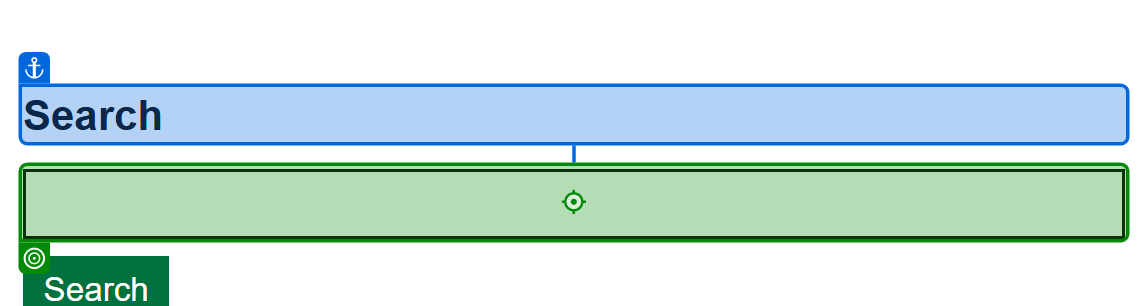
Task: Robotic Enterprise Framework
Workflow: Process Transaction

Step 1: type "[strIndexNumber + "[k(Enter)]"]" into the text box 'Search' in window 'Search - Dangerous Dogs Index' (msedge.exe)

Step 2 [try]: get-text from the paragraph in window 'Search *- Dangerous Dogs Index' (msedge.exe) (no picture)

Step 3: Edge Dangerous Dogs Index(1) in window '*Dangerous Dogs Index' (msedge.exe) (no picture)

Step 4: click on the link 'Home' in window '* - Dangerous Dogs Index' (msedge.exe) (no picture)

Step 5: Edge Dangerous Dogs Index in window '*Dangerous Dogs Index' (msedge.exe) (no picture)

Step 6: click on the link 'ED*' in window 'Search results - * records found - Dangerous Dogs Index' (msedge.exe) (no picture)

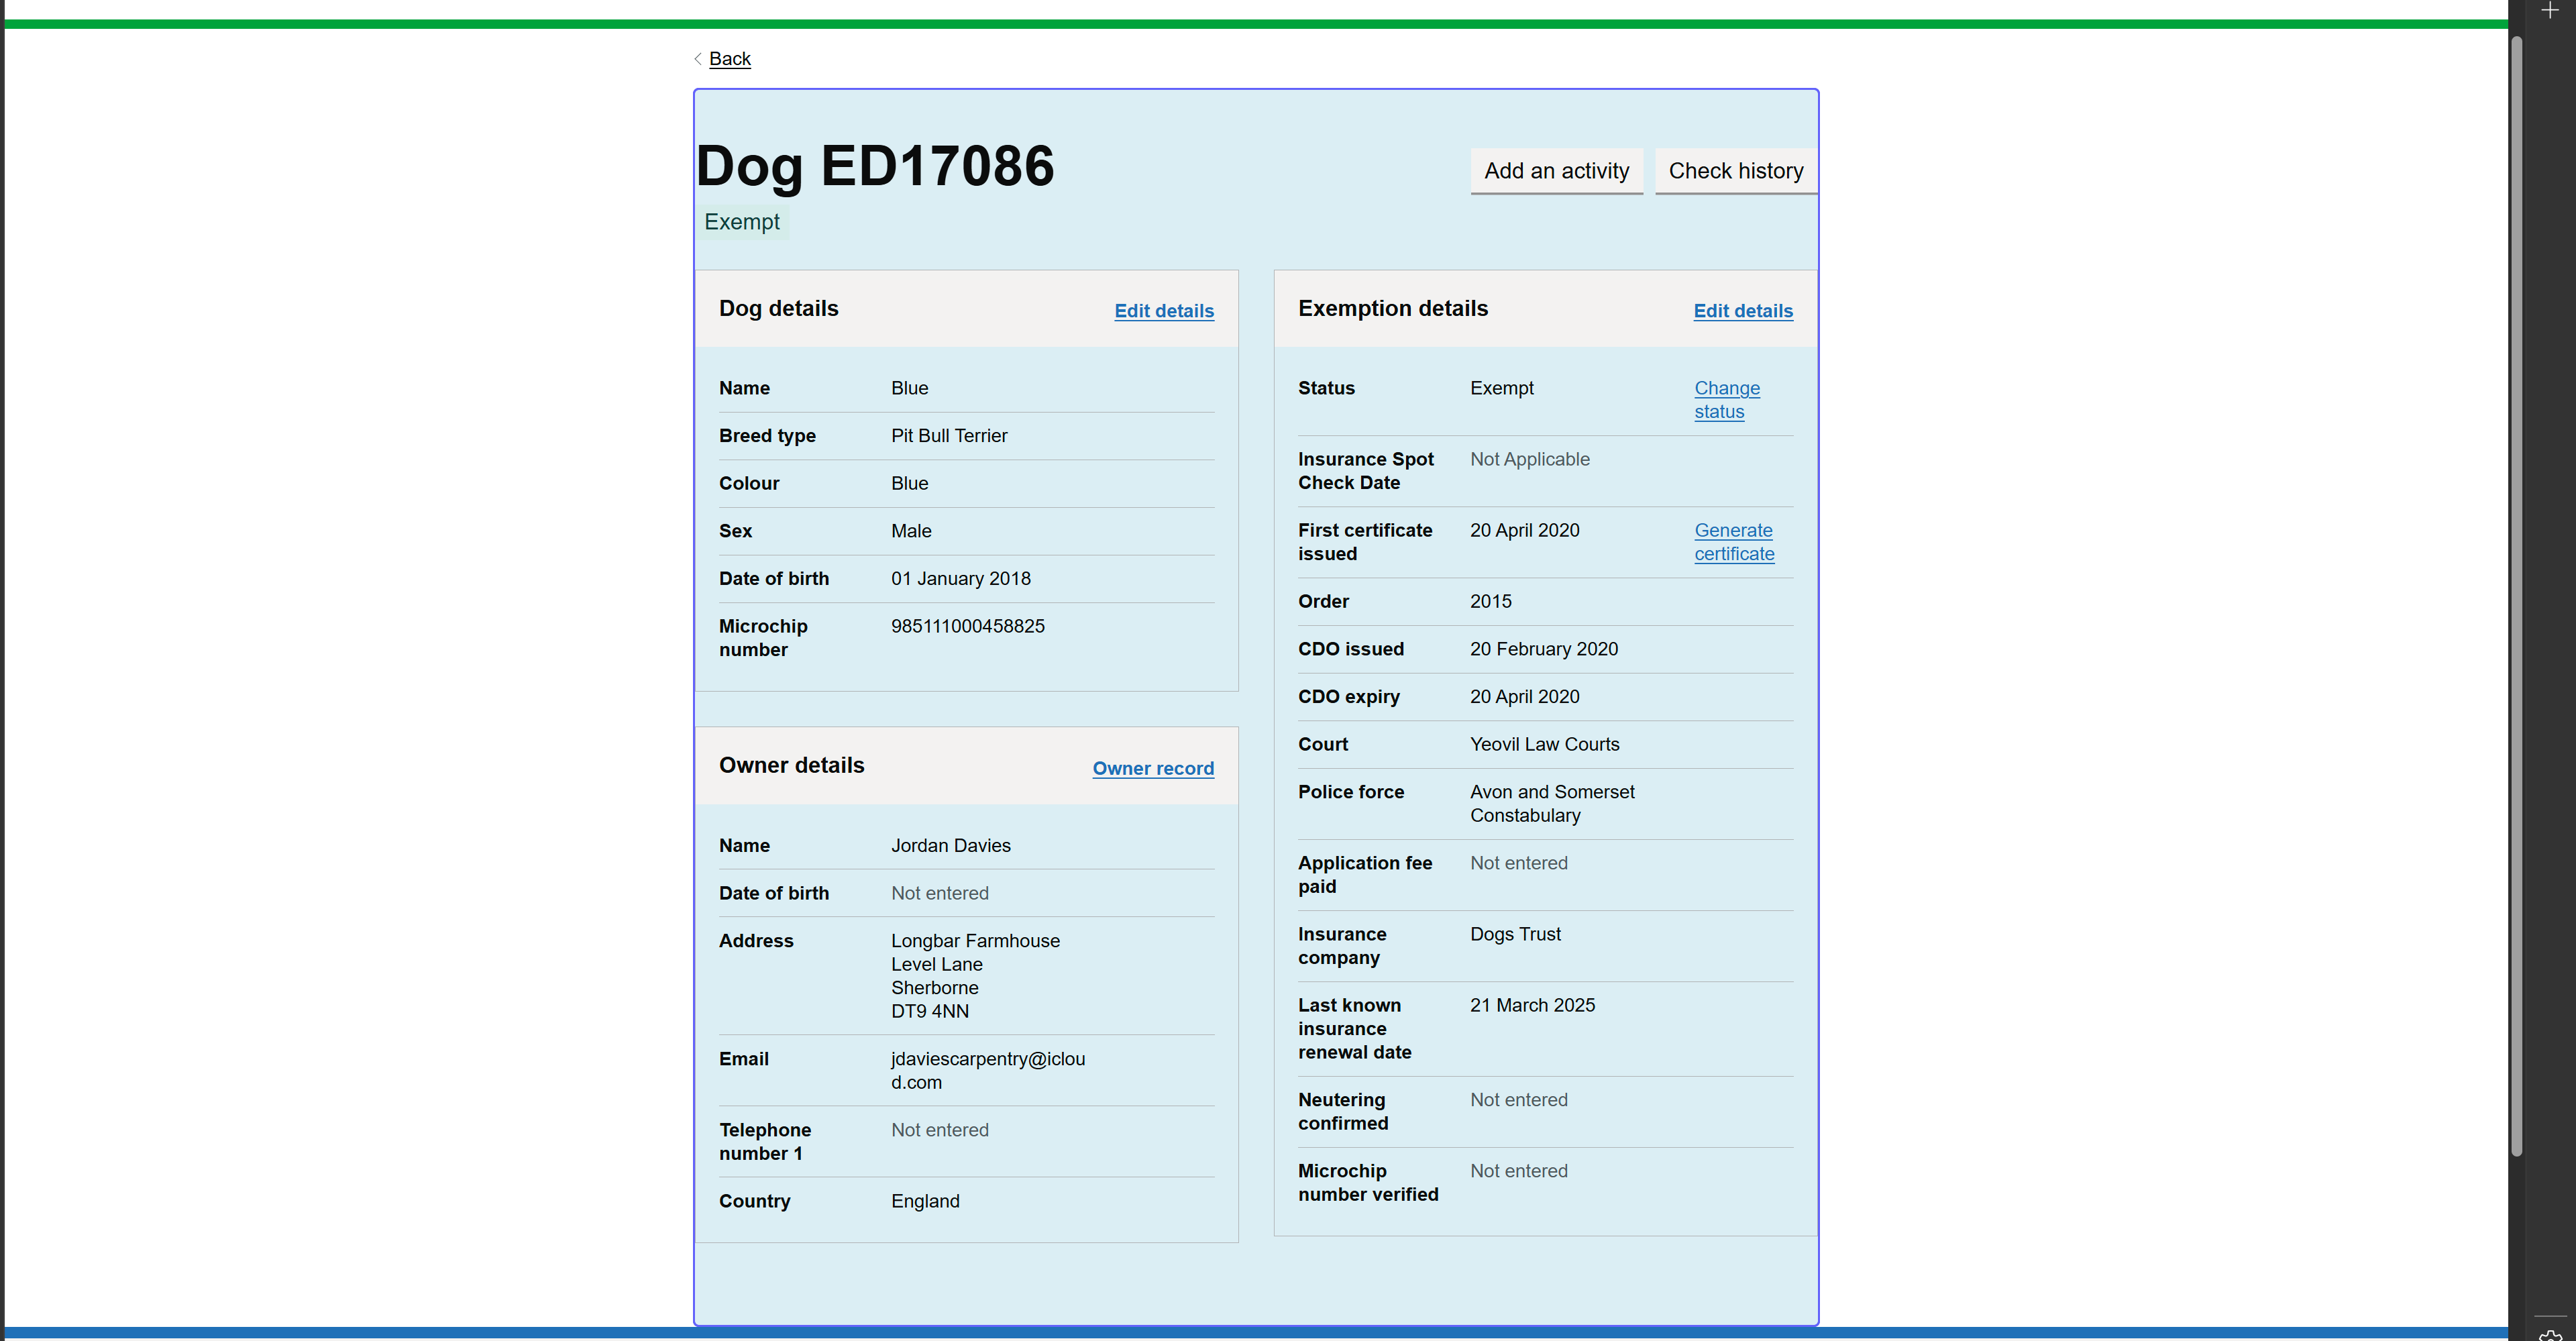
Step 7: get-text from the element in window 'Dog ED* - Dangerous Dogs Index' (msedge.exe)

Step 8: Edge Dangerous Dogs Index(1) in window '*Dangerous Dogs Index' (msedge.exe) (no picture)

Step 9: click on the link 'Back' in window 'Dog ED* - Dangerous Dogs Index' (msedge.exe) (no picture)

Step 10: click on the link 'Home' in window '* - Dangerous Dogs Index' (msedge.exe) (no picture)

Step 11: Edge Dangerous Dogs Index(1) in window '*Dangerous Dogs Index' (msedge.exe) (no picture)

Step 12: click on the link 'Back' in window 'Dog ED* - Dangerous Dogs Index' (msedge.exe) (no picture)

Step 13: click on the link 'Home' in window '* - Dangerous Dogs Index' (msedge.exe) (no picture)

Step 14: Edge Dangerous Dogs Index in window '*Dangerous Dogs Index' (msedge.exe) (no picture)

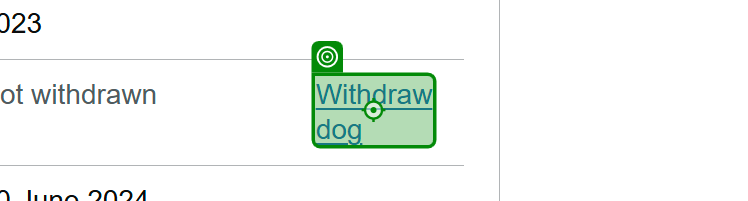
Step 15: click on the link 'Withdraw dog' in window 'Dog ED123* - Dangerous Dogs Index' (msedge.exe)

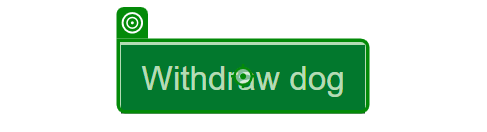
Step 16: click on the button in window 'Withdraw dog and send confirmation - Dangerous Dogs Index' (msedge.exe)
